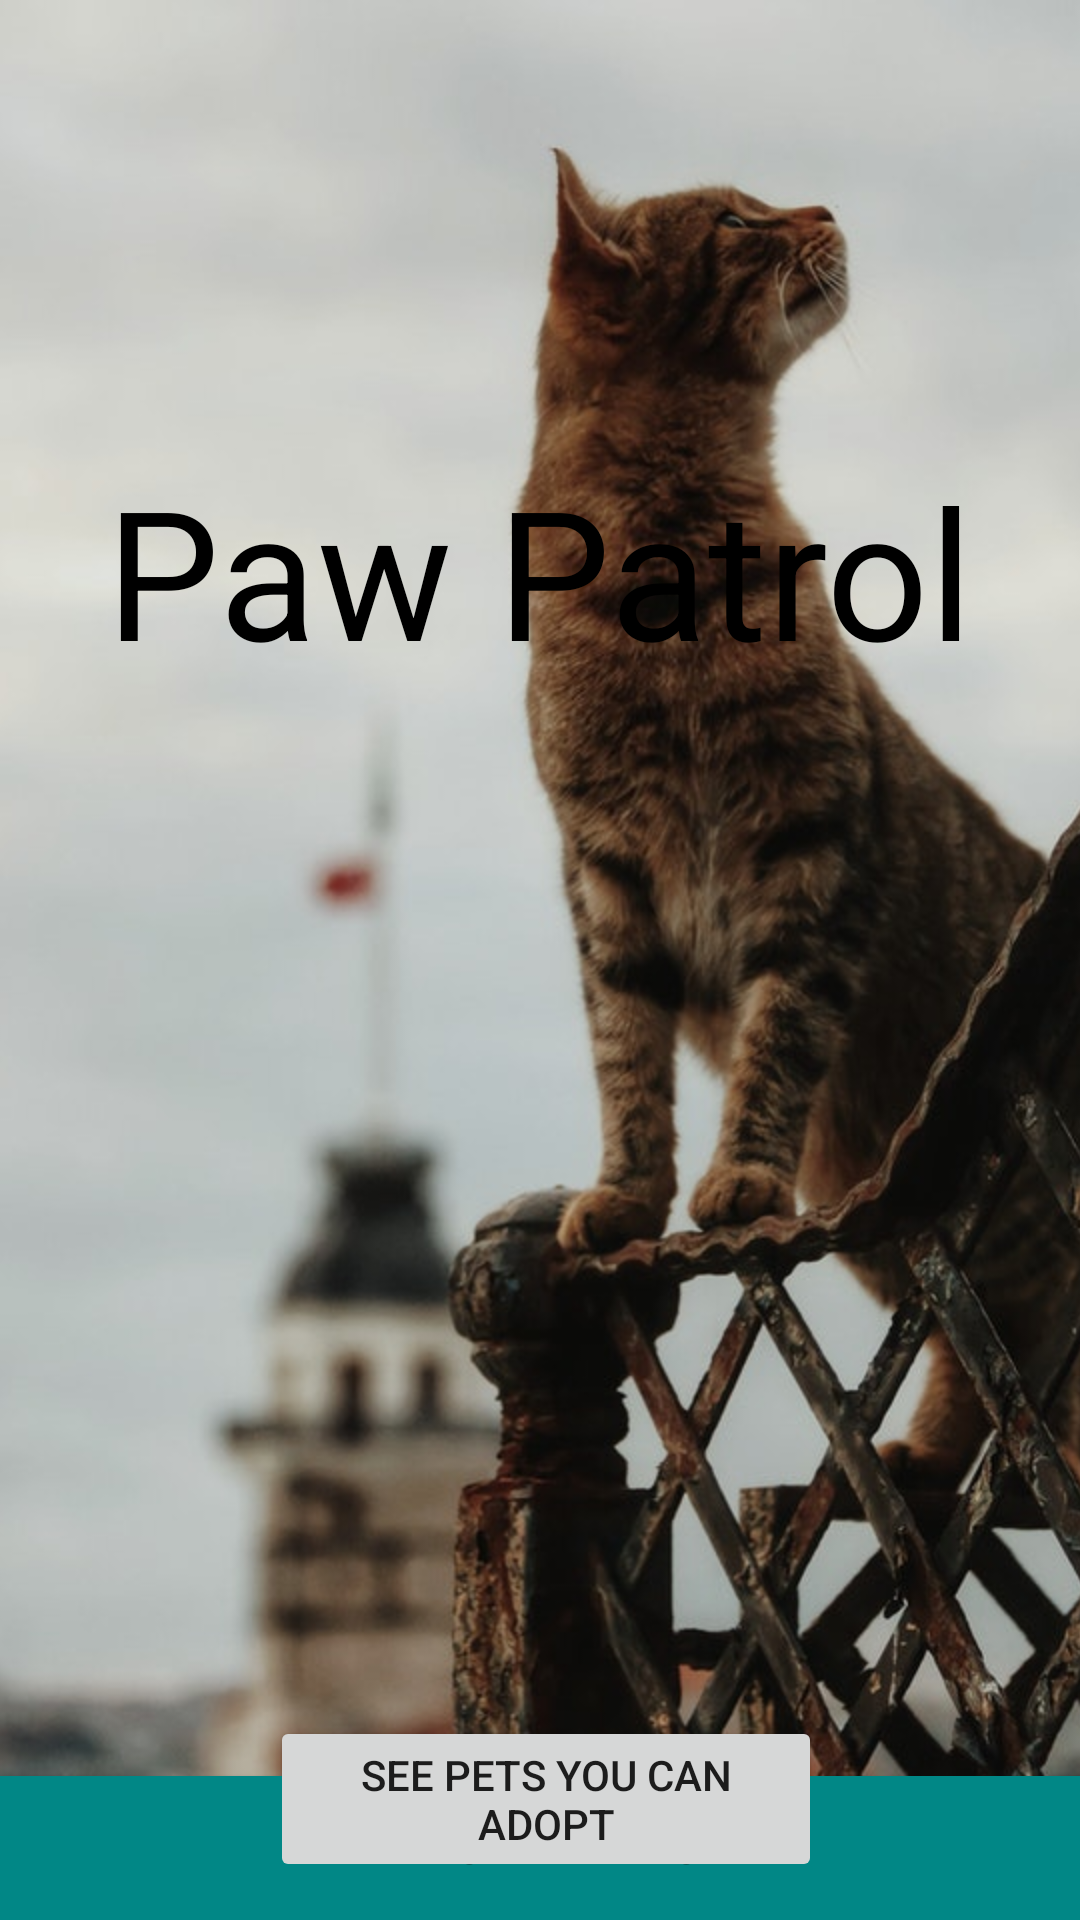

This screen was rendered from an Android layout file. Write that file and the resources it references.
<!-- AndroidManifest.xml: application theme Theme.PawPatrol -->
<!-- res/layout/activity_main.xml -->
<?xml version="1.0" encoding="utf-8"?>
<RelativeLayout xmlns:android="http://schemas.android.com/apk/res/android"
    xmlns:app="http://schemas.android.com/apk/res-auto"
    android:layout_width="match_parent"
    android:layout_height="match_parent">

    <ImageView
        android:id="@+id/backgroundPhoto"
        android:layout_width="wrap_content"
        android:layout_height="match_parent"
        android:scaleType="centerCrop"
        app:srcCompat="@drawable/pawpatrol" />

    <TextView
        android:id="@+id/headerTextView"
        android:layout_width="wrap_content"
        android:layout_height="wrap_content"
        android:layout_alignParentTop="true"
        android:layout_centerHorizontal="true"
        android:layout_marginTop="150dp"
        android:text="Paw Patrol"
        android:textColor="@color/black"
        android:textSize="60sp" />


    <Button
        android:layout_width="match_parent"
        android:layout_height="wrap_content"
        android:text="My Saved Pets"
        android:id="@+id/savedPetsButton"
        android:background="@color/teal_700"
        android:textColor="@color/black"
        android:visibility="visible"
        android:layout_alignParentBottom="true"
        android:layout_alignParentLeft="true"
        android:layout_alignParentStart="true"/>

    <Button
        android:id="@+id/seeAllPetsButton"
        android:layout_width="wrap_content"
        android:layout_height="wrap_content"
        android:layout_alignParentStart="true"
        android:layout_alignParentTop="true"
        android:layout_alignParentEnd="true"
        android:layout_marginStart="90dp"
        android:layout_marginTop="572dp"
        android:layout_marginEnd="86dp"
        android:text="See pets you can adopt" />


</RelativeLayout>
<!-- resources referenced by this layout -->
<resources>
  <!-- drawable pawpatrol: jpg bitmap (drawable, 82762 bytes) -->
  <style name="Theme.PawPatrol" parent="Theme.MaterialComponents.DayNight.DarkActionBar">
          
          <item name="colorPrimary">@color/purple_500</item>
          <item name="colorPrimaryVariant">@color/purple_700</item>
          <item name="colorOnPrimary">@color/white</item>
          
          <item name="colorSecondary">@color/teal_200</item>
          <item name="colorSecondaryVariant">@color/teal_700</item>
          <item name="colorOnSecondary">@color/black</item>
          
          <item name="android:statusBarColor" tools:targetApi="l">?attr/colorPrimaryVariant</item>
          
      </style>
  <!-- not gathered from this repository: default colours our renderer supplied (Android Studio template values) -->
  <color name="purple_500">#FF6200EE</color>
  <color name="purple_700">#FF3700B3</color>
  <color name="teal_200">#FF03DAC5</color>
  <color name="teal_700">#FF018786</color>
  <color name="black">#FF000000</color>
  <color name="white">#FFFFFFFF</color>
</resources>
